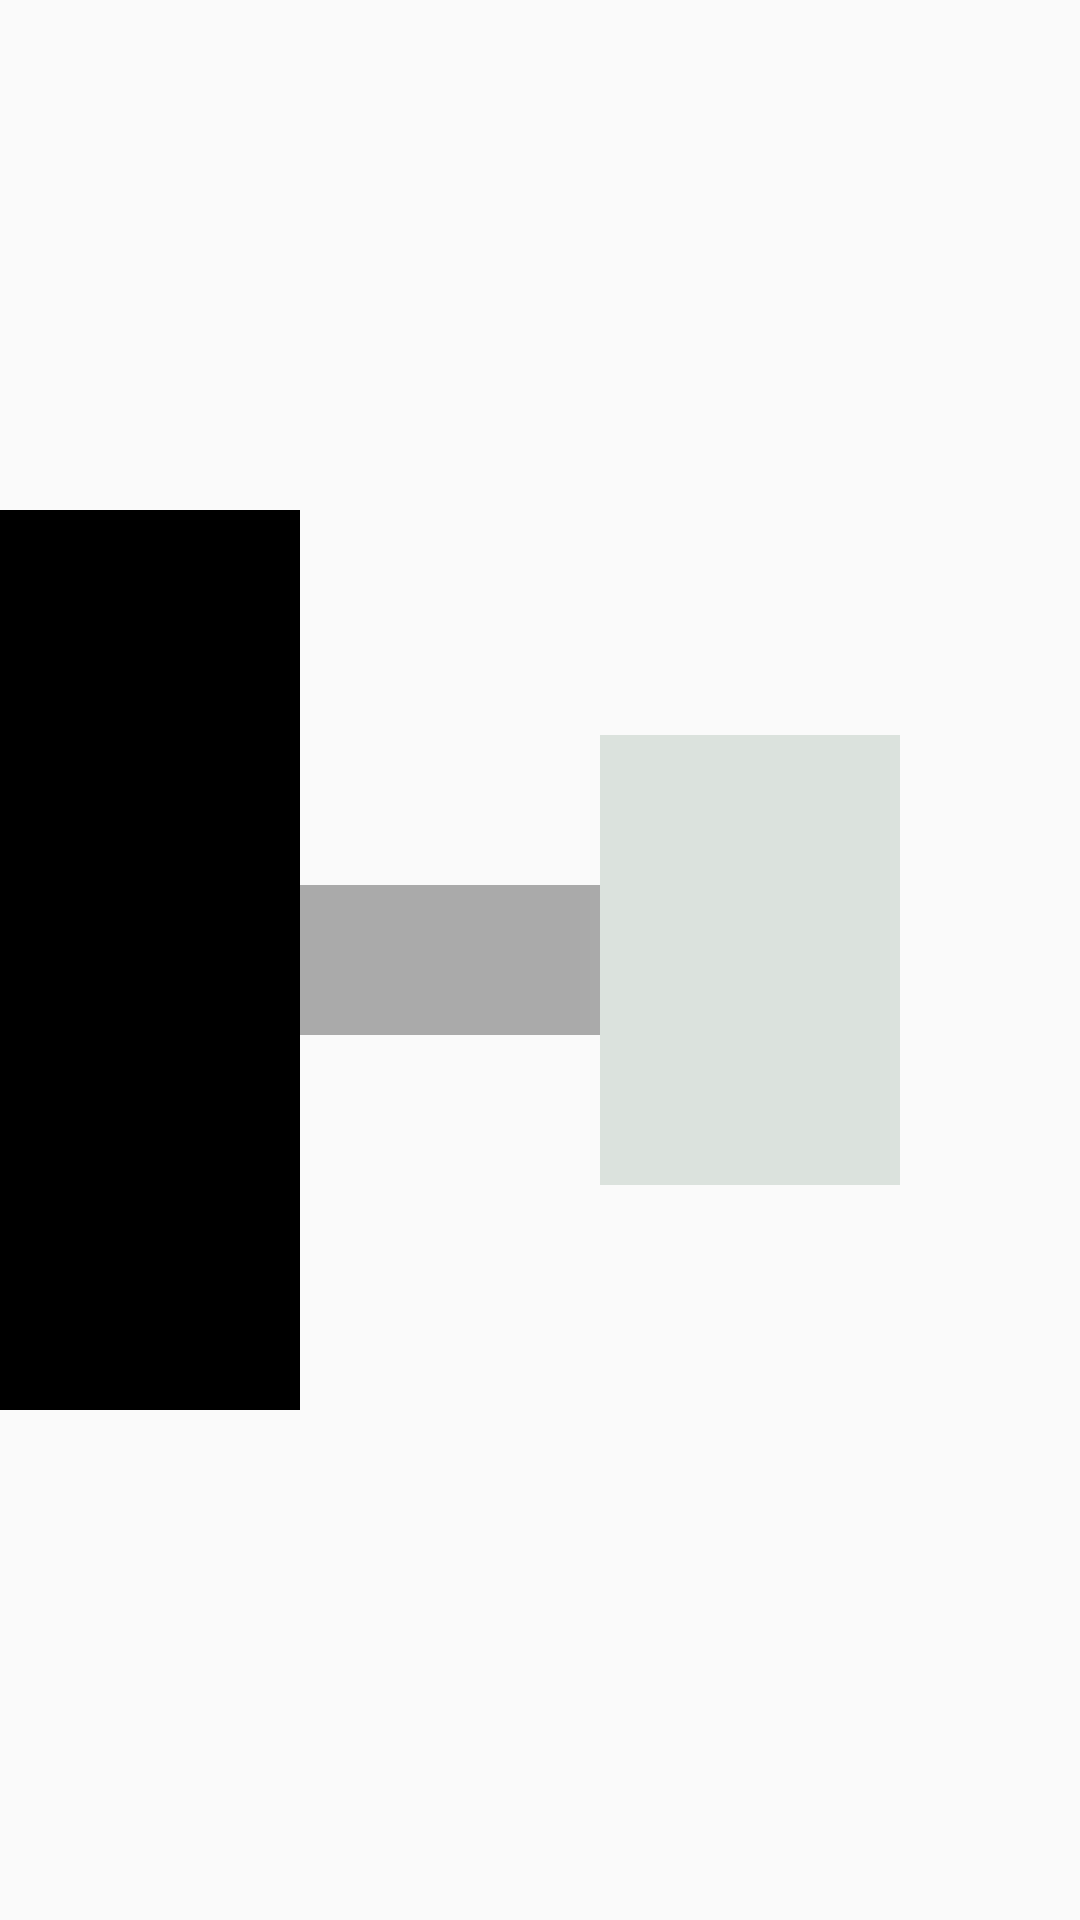

Reconstruct the res/layout file that produces this screen, plus the resources it refers to.
<!-- AndroidManifest.xml: application theme AppTheme -->
<!-- res/layout/test.xml -->
<?xml version="1.0" encoding="utf-8"?>
<LinearLayout xmlns:android="http://schemas.android.com/apk/res/android"
              android:orientation="horizontal"
              android:layout_width="match_parent"
              android:layout_height="match_parent">
    <View
            android:layout_gravity="center"
            android:background="#000"
            android:layout_width="100dp"
            android:layout_height="300dp"/>
    <View
            android:layout_gravity="center"
            android:background="#aaa"
            android:layout_width="100dp"
            android:layout_height="50dp"/>
    <View
            android:layout_gravity="center"
            android:background="#2142"
            android:layout_width="100dp"
            android:layout_height="150dp"/>
</LinearLayout>
<!-- resources referenced by this layout -->
<resources>
  <style name="AppTheme" parent="Theme.MaterialComponents.DayNight.NoActionBar.Bridge">
  
      </style>
</resources>
